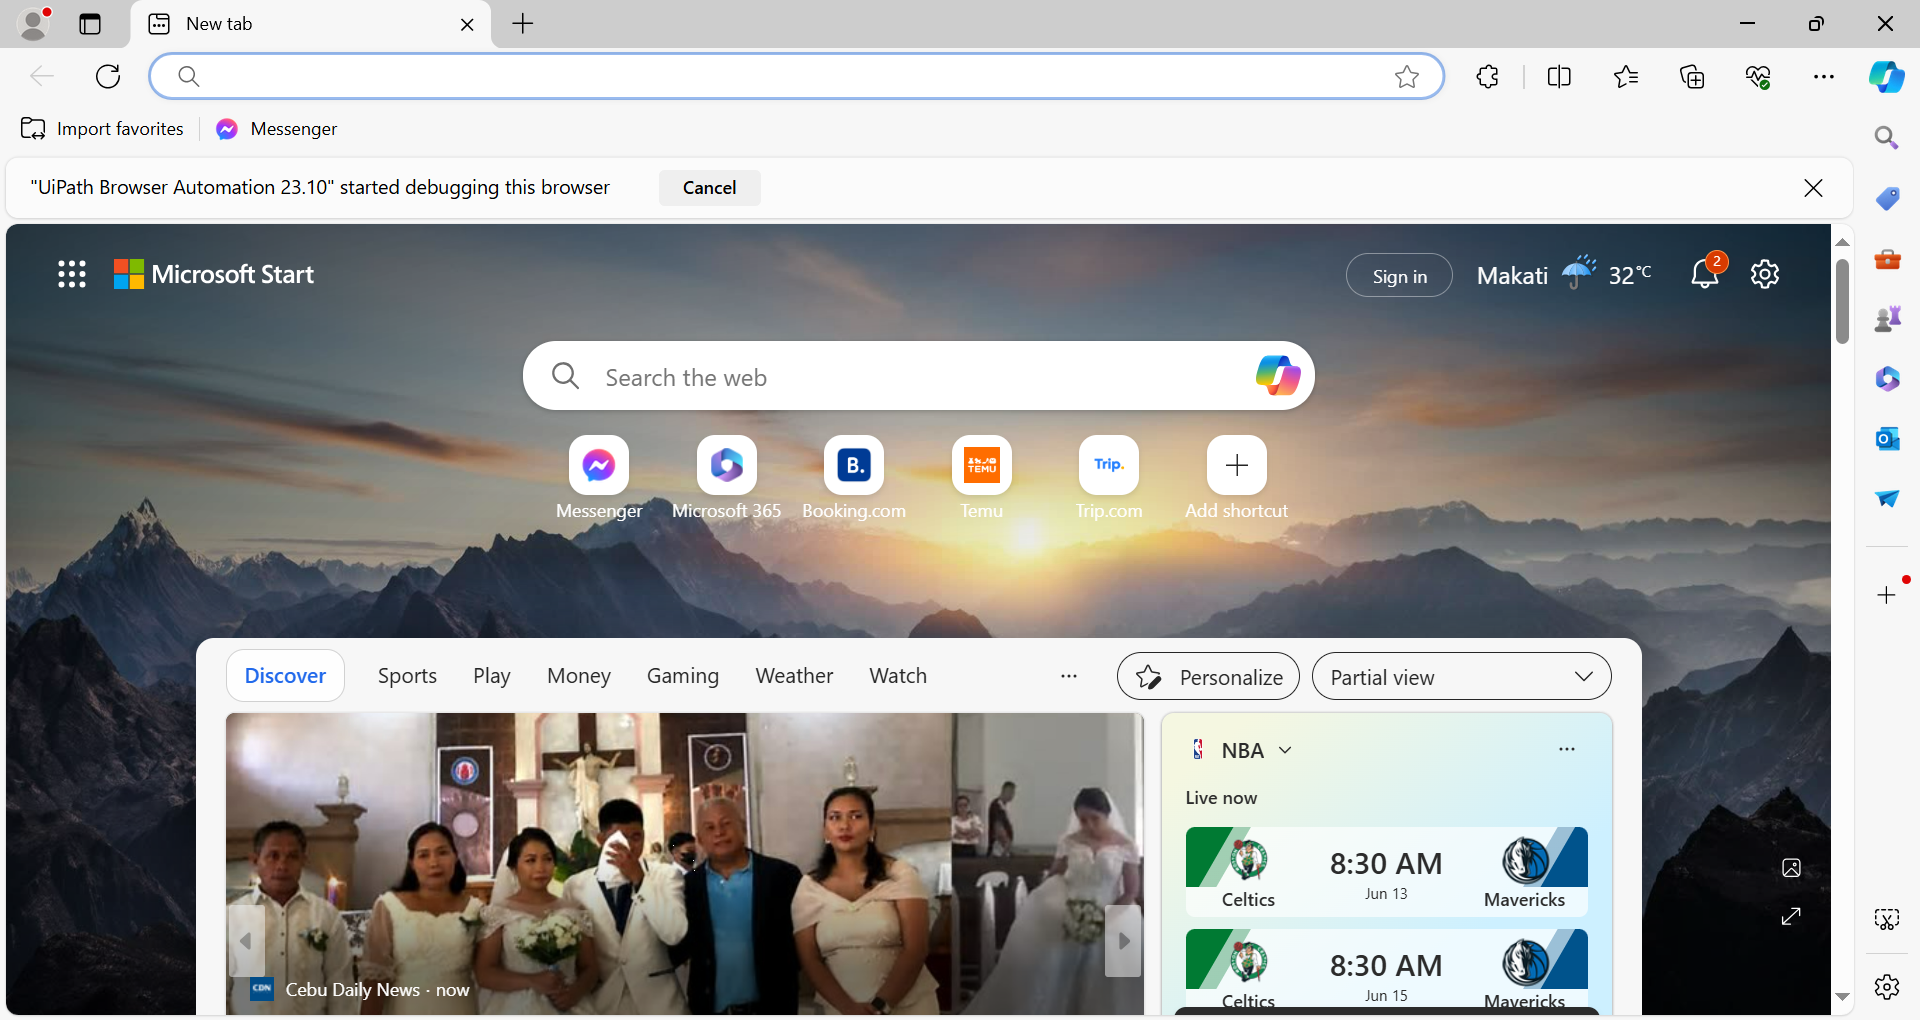
Workflow: Weather

Step 1: Use Browser Edge: New tab in window 'New tab' (msedge.exe)

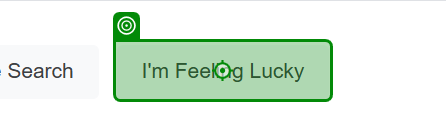
Step 2: click

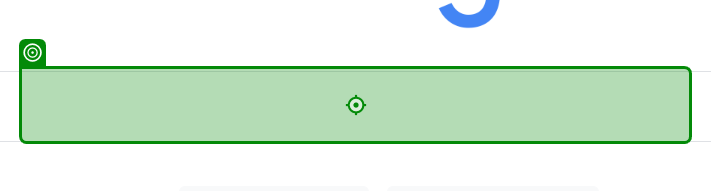
Step 3: type "["Arcane season 2" + "[k(Enter)]"]" into 'TEXTAREA APjFqb'

Step 4: type "["what is the weather today" + "[k(Enter)]"]" into 'TEXTAREA APjFqb' (same screen as step 3)